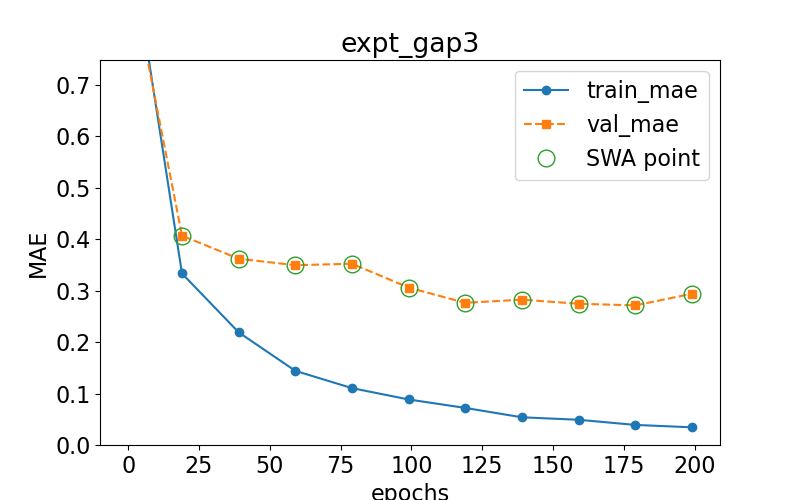

Values plotted in this chart, from the file beside it:
epoch, train loss, val loss, swa
0.0, 1.007, 0.9404, n
19.0, 0.3334, 0.4069, y
39.0, 0.219, 0.362, y
59.0, 0.1442, 0.3495, y
79.0, 0.1106, 0.3523, y
99.0, 0.08851, 0.306, y
119.0, 0.07208, 0.2763, y
139.0, 0.05386, 0.2825, y
159.0, 0.04904, 0.2746, y
179.0, 0.03904, 0.2714, y
199.0, 0.03441, 0.2939, y
